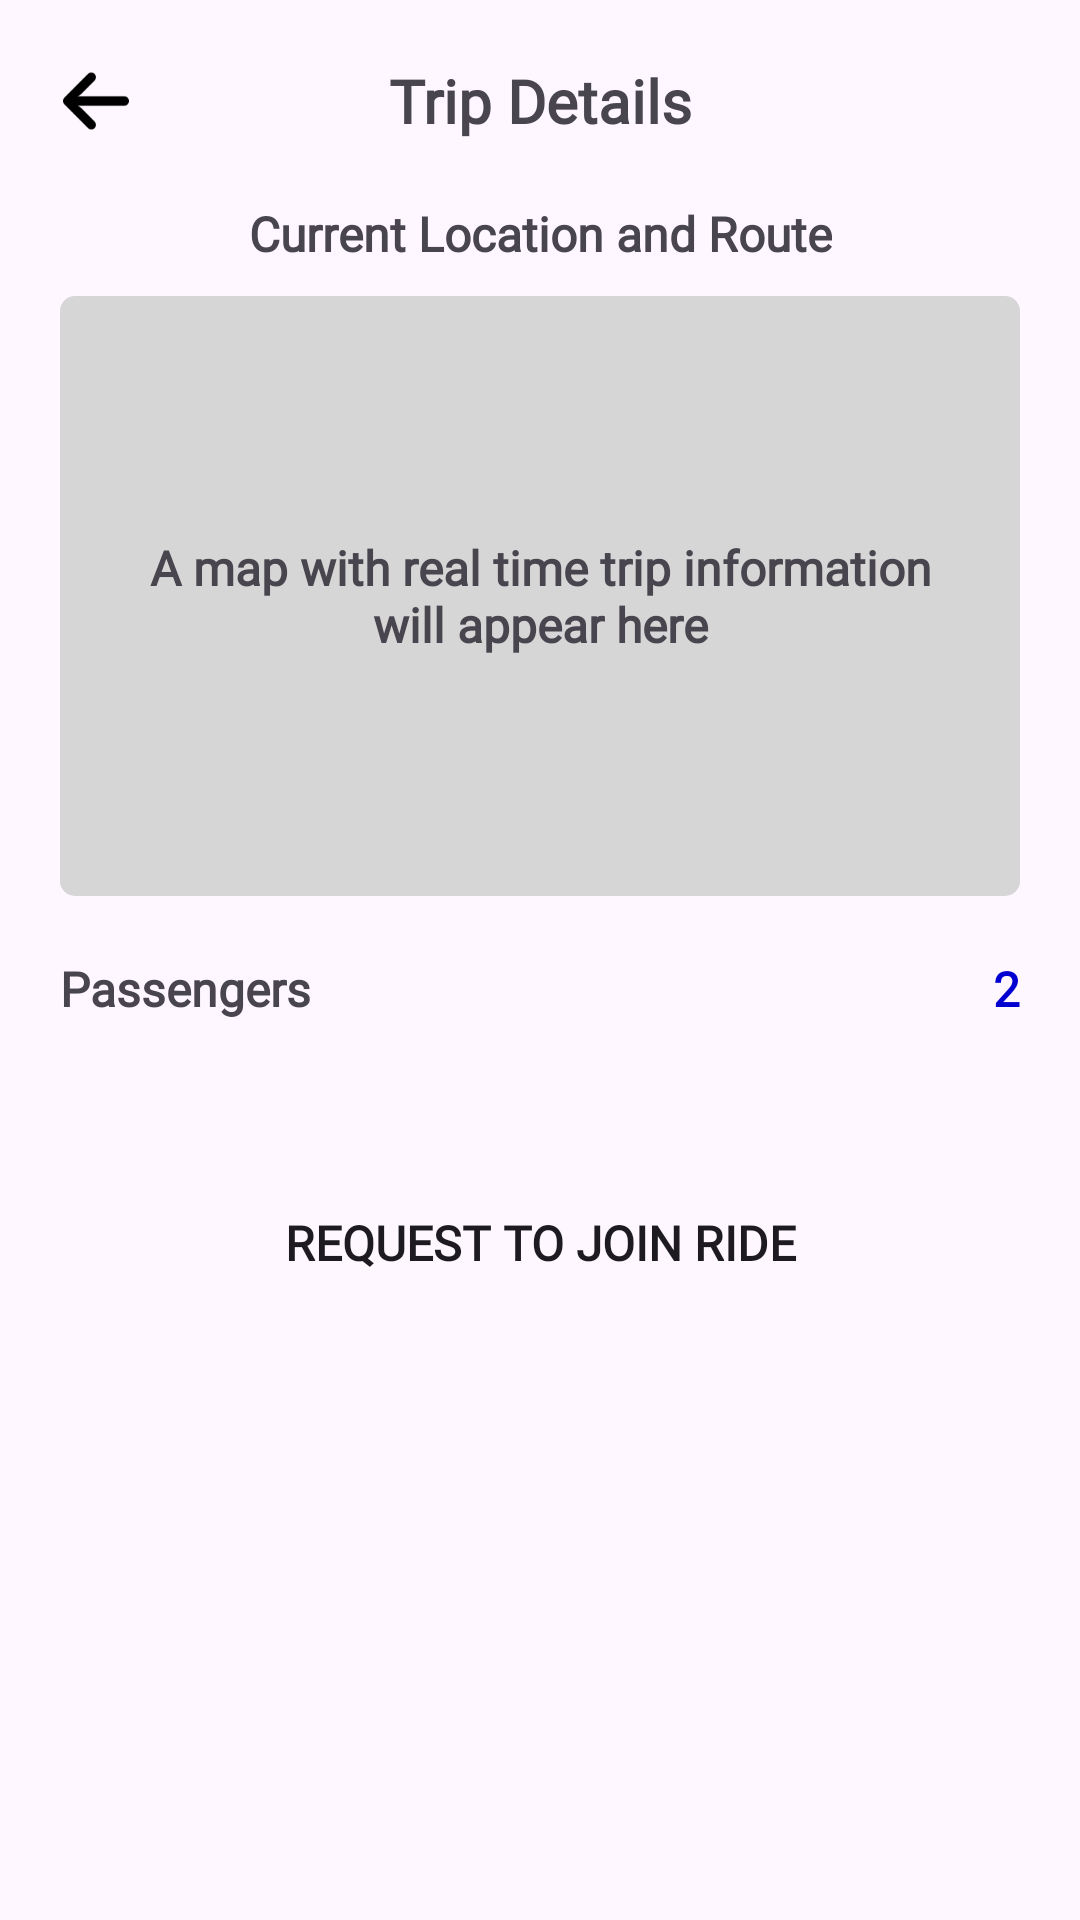

Layout XML and referenced resources for this Android screen:
<!-- AndroidManifest.xml: application theme Theme.TagAlong -->
<!-- res/layout/activity_join_aride_details.xml -->
<?xml version="1.0" encoding="utf-8"?>
<androidx.constraintlayout.widget.ConstraintLayout xmlns:android="http://schemas.android.com/apk/res/android"
    xmlns:app="http://schemas.android.com/apk/res-auto"
    xmlns:tools="http://schemas.android.com/tools"
    android:id="@+id/main"
    android:layout_width="match_parent"
    android:layout_height="match_parent"
    tools:context=".JoinRide.JoinARideDetails">

    <TextView
        android:layout_width="wrap_content"
        android:layout_height="wrap_content"

        android:id="@+id/joinARideDetailsHeading"

        app:layout_constraintTop_toTopOf="parent"
        app:layout_constraintLeft_toLeftOf="parent"
        app:layout_constraintRight_toRightOf="parent"

        android:layout_marginTop="20dp"
        android:text="Trip Details"
        android:textSize="20sp"
        android:fontFamily="@font/sfprodisplayregular"
        android:textFontWeight="600"
        />

    <ImageView
        android:layout_width="24dp"
        android:layout_height="24dp"

        app:layout_constraintTop_toTopOf="@id/joinARideDetailsHeading"
        app:layout_constraintBottom_toBottomOf="@id/joinARideDetailsHeading"
        app:layout_constraintLeft_toLeftOf="parent"

        android:src="@drawable/back_arrow"
        app:tint="@color/black"

        android:layout_marginLeft="20dp"

        android:onClick="goBackToJoinARide"

        />

    <ScrollView
        android:layout_width="match_parent"
        android:layout_height="0dp"

        app:layout_constraintTop_toBottomOf="@id/joinARideDetailsHeading"
        app:layout_constraintBottom_toBottomOf="parent"

        android:layout_marginTop="20dp"
        android:layout_marginLeft="20dp"
        android:layout_marginRight="20dp"
        android:layout_marginBottom="20dp"
        >

        <androidx.constraintlayout.widget.ConstraintLayout
            android:layout_width="match_parent"
            android:layout_height="wrap_content">

            <TextView
                android:layout_width="wrap_content"
                android:layout_height="wrap_content"

                android:id="@+id/drivingStatusHeading"

                app:layout_constraintTop_toTopOf="parent"
                app:layout_constraintLeft_toLeftOf="parent"
                app:layout_constraintRight_toRightOf="parent"

                android:text="Current Location and Route"
                android:textSize="16sp"
                android:fontFamily="@font/sfprodisplayregular"
                android:textFontWeight="600"
                />

            <TextView
                android:layout_width="match_parent"
                android:layout_height="200dp"
                
                android:id="@+id/tripDetails"

                app:layout_constraintTop_toBottomOf="@id/drivingStatusHeading"
                android:layout_marginTop="10dp"

                android:text="A map with real time trip information will appear here"
                android:fontFamily="@font/sfprodisplayregular"
                android:textFontWeight="600"
                android:gravity="center"
                android:textSize="16sp"
                android:paddingLeft="20dp"
                android:paddingRight="20dp"

                android:background="@drawable/options_layout"


                />
            
            <TextView
                android:layout_width="wrap_content"
                android:layout_height="wrap_content"

                android:id="@+id/passengersListingHeading"
                
                app:layout_constraintTop_toBottomOf="@id/tripDetails"
                android:layout_marginTop="20dp"
                
                app:layout_constraintLeft_toLeftOf="parent"
                
                android:text="Passengers"
                android:textSize="16sp"
                android:fontFamily="@font/sfprodisplayregular"
                android:textFontWeight="600"
                />

            <TextView
                android:layout_width="wrap_content"
                android:layout_height="wrap_content"

                android:id="@+id/numberOfPassengerInCurrentTrip"

                app:layout_constraintTop_toBottomOf="@id/tripDetails"
                android:layout_marginTop="20dp"

                app:layout_constraintRight_toRightOf="parent"

                android:text="2"
                android:textSize="16sp"
                android:fontFamily="@font/sfprodisplayregular"
                android:textFontWeight="600"
                android:textColor="#0000D0"
                />

            <androidx.recyclerview.widget.RecyclerView
                android:layout_width="match_parent"
                android:layout_height="wrap_content"

                app:layout_constraintTop_toBottomOf="@id/passengersListingHeading"

                android:layout_marginTop="20dp"
                android:id="@+id/listOfPassengersInCurrentTrip"

                />

            <Button

                android:layout_height="48dp"
                android:layout_width="match_parent"

                android:id="@+id/requestToJoinRide"

                android:layout_marginRight="30dp"
                android:layout_marginLeft="30dp"
                android:layout_marginTop="30dp"

                app:layout_constraintTop_toBottomOf="@id/listOfPassengersInCurrentTrip"

                android:background="@drawable/button_shape"
                android:text="Request To Join Ride"
                android:textSize="16sp"
                android:fontFamily="@font/sfprodisplayregular"
                android:textFontWeight="700"
                android:layout_marginBottom="20dp"
                android:onClick="goToSuccessJoinARidePage"

                />

        </androidx.constraintlayout.widget.ConstraintLayout>

    </ScrollView>

</androidx.constraintlayout.widget.ConstraintLayout>
<!-- resources referenced by this layout -->
<resources>
  <!-- drawable back_arrow: png bitmap (drawable-xxxhdpi, 1086 bytes) -->
  <!-- drawable button_shape (drawable) -->
  <?xml version="1.0" encoding="utf-8"?>
  <shape xmlns:android="http://schemas.android.com/apk/res/android" android:shape="rectangle" >
  
      <corners android:bottomRightRadius="5dp"
          android:bottomLeftRadius="5dp"
          android:topLeftRadius="5dp"
          android:topRightRadius="5dp"
          />
  </shape>
  <!-- drawable options_layout (drawable) -->
  <?xml version="1.0" encoding="utf-8"?>
  <shape xmlns:android="http://schemas.android.com/apk/res/android">
  
      <solid android:color="#D6D6D6"/>
      <corners android:radius="5dp"/>
  </shape>
  <style name="Theme.TagAlong" parent="Base.Theme.TagAlong" />
  <style name="Base.Theme.TagAlong" parent="Theme.Material3.DayNight.NoActionBar">
          
          
      </style>
  <!-- not gathered from this repository: default colours our renderer supplied (Android Studio template values) -->
  <color name="black">#FF000000</color>
</resources>
